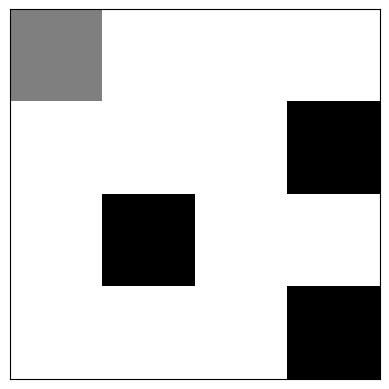

This figure's Python source:
class MHGrid:
    def __init__(self, n_rows=4, n_cols=4, goals=None):
        """
        Initialize the grid environment with the given number of rows and columns.
        """
        # Store grid dimensions
        self.n_rows = n_rows
        self.n_cols = n_cols

        # Map action indices to directions
        self.action_map = {
            0: 'UP',
            1: 'RIGHT',
            2: 'DOWN',
            3: 'LEFT'
        }

        # Initialize the starting position
        self.start_state = (0, 0)

        # Initialize the current state at the starting position
        self.current_state = self.start_state

        # Initialize the history with the starting state
        self.history = [self.current_state]

        # Set the goal position at the bottom-right corner of the grid
        self.goals = goals
        if self.goals is None:
            self.goals = [(n_rows - 1, n_cols - 1)]
        

    def step(self, action):
        """
        Take a step in the environment based on the action provided.
        If the action would take the agent outside the grid,
        reset the agent to the starting position.
        Returns the next state, reward, and whether the episode is done.
        """
        # Unpack the current state
        row, col = self.current_state

        # Determine the intended new position based on the action
        if action == 0:  # UP
            new_row = row - 1
            new_col = col
        elif action == 1:  # RIGHT
            new_row = row
            new_col = col + 1
        elif action == 2:  # DOWN
            new_row = row + 1
            new_col = col
        elif action == 3:  # LEFT
            new_row = row
            new_col = col - 1
        else:
            raise ValueError("Invalid action.")

        # Check if the new position is outside the grid boundaries
        if (0 <= new_row < self.n_rows) and (0 <= new_col < self.n_cols):
            # Valid move, update the current state
            self.current_state = (new_row, new_col)
        else:
            # Invalid move, reset to starting position
            self.current_state = self.start_state

        # Add the new state to the history
        self.history.append(self.current_state)

        # Check if the goal has been reached
        if self.current_state in self.goals:
            reward = 1  # Positive reward for reaching the goal
            done = True
        else:
            reward = 0  # No reward for other steps
            done = False

        # Return the next state, reward, and done flag
        return self.current_state, reward, done

    def reset(self):
        """
        Reset the environment to the starting state and clear the history.
        """
        # Reset the current state to the starting position
        self.current_state = self.start_state

        # Clear the history and add the starting state
        self.history = [self.current_state]

    def render(self, mode='human'):
        """
        Render the environment.
        Mode can be 'human' or 'ansi':
        - 'human': Display a visualization using matplotlib.
        - 'ansi': Print the environment in the terminal with the current state (*) and the goal (G).
        """
        if mode == 'human':
            # Import matplotlib for visualization
            import matplotlib.pyplot as plt
            import numpy as np

            # Create a grid representation
            grid = np.zeros((self.n_rows, self.n_cols))

            # Mark the current position
            row, col = self.current_state
            grid[row, col] = 0.5  # Agent position

            # Mark the goal position
            for goal in self.goals:
                goal_row, goal_col = goal
                grid[goal_row, goal_col] = 1.0  # Goal position

            # Plot the grid with (0,0) at the upper-left corner
            plt.imshow(grid, cmap='gray_r', interpolation='nearest')
            plt.xticks([])
            plt.yticks([])
            plt.grid(True)
            plt.show()

        elif mode == 'ansi':
            # Create a grid representation using a list of lists
            grid = [[' ' for _ in range(self.n_cols)] for _ in range(self.n_rows)]

            # Mark the goal position
            for goal in self.goals:
                goal_row, goal_col = goal
                grid[goal_row][goal_col] = 'G'

            # Mark the current position
            row, col = self.current_state
            if grid[row][col] == 'G':
                grid[row][col] = '*G'  # Agent is at the goal
            else:
                grid[row][col] = '*'

            # Print the grid from top to bottom to align with (0,0) at the upper-left
            for r in grid:
                print('|' + '|'.join(r) + '|')

        else:
            raise ValueError("Invalid mode for render.")

    def get_state(self):
        """
        Return the current state of the agent in the environment.
        """
        return self.current_state

    def get_history(self):
        """
        Return the history of states visited by the agent.
        """
        return self.history
    
    def legal_actions(self, s=None):
        if s is None:
            s = self.current_state
        row, col = s
        actions = []
        if row > 0:
            actions.append(0)
        if row < self.n_rows - 1:
            actions.append(2)
        if col > 0:
            actions.append(3)
        if col < self.n_cols - 1:
            actions.append(1)
        actions = list(sorted(actions))
        return actions

    def __repr__(self):
        """
        Return a string representation of the environment.
        """
        return f'MHGrid(n_rows={self.n_rows}, n_cols={self.n_cols}, current_state={self.current_state}, goals={self.goals})'

    def animate(self, mode='human', interval=500):
        """
        Replay the history of states visited.
        Mode can be 'human' or 'ansi':
        - 'human': Show an animation using matplotlib.
        - 'ansi': Print the animation in the terminal, updating in place.
        The interval parameter controls the speed of the animation in milliseconds.
        """
        if mode == 'human':
            # Import necessary libraries for animation
            import matplotlib.pyplot as plt
            import matplotlib.animation as animation
            import numpy as np

            # Set up the figure and axis
            fig, ax = plt.subplots()
            grid = np.zeros((self.n_rows, self.n_cols))
            for goal in self.goals:
                goal_row, goal_col = goal
                grid[goal_row, goal_col] = 1.0  # Goal position

            # Display the initial grid
            im = ax.imshow(grid, cmap='gray_r', interpolation='nearest')
            ax.set_xticks([])
            ax.set_yticks([])
            ax.grid(True)

            # Function to update the grid for each frame
            def update(frame):
                # Clear the grid
                grid = np.zeros((self.n_rows, self.n_cols))
                # Mark the agent's position
                row, col = self.history[frame]
                grid[row, col] = 0.5  # Agent position
                # Mark the goal position
                for goal in self.goals:
                    goal_row, goal_col = goal
                    grid[goal_row, goal_col] = 1.0
                # Update the image data
                im.set_array(grid)
                return [im]

            # Create the animation
            ani = animation.FuncAnimation(fig, update, frames=len(self.history),
                                          interval=interval, blit=True, repeat=False)
            # Display the animation
            plt.show()

        elif mode == 'ansi':
            # Import time for sleep and os for clearing the terminal
            import time
            import os

            # Iterate through the history of states
            for state in self.history:
                # Clear the terminal
                os.system('cls' if os.name == 'nt' else 'clear')

                # Create a grid representation
                grid = [[' ' for _ in range(self.n_cols)] for _ in range(self.n_rows)]

                # Mark the goal position
                for goal in self.goals:
                    goal_row, goal_col = goal
                    grid[goal_row][goal_col] = 'G'

                # Mark the current position
                row, col = state
                if grid[row][col] == 'G':
                    grid[row][col] = '*G'  # Agent is at the goal
                else:
                    grid[row][col] = '*'

                # Print the grid from top to bottom
                for r in grid:
                    print('|' + '|'.join(r) + '|')

                # Pause for the specified interval
                time.sleep(interval / 1000.0)
        else:
            raise ValueError("Invalid mode for animate.")

if __name__ == '__main__':
    goals = (3, 3), (1, 3), (2, 1)
    env = MHGrid(n_rows=4, n_cols=4, goals=goals)
    print(env)
    print('Current state:', env.get_state())
    env.render(mode='ansi')
    # Example steps
    actions = [1, 1, 1, 1, 1, 1, 1, 2, 3]  # UP, RIGHT, RIGHT, DOWN, LEFT
    for action in actions:
        state, reward, done = env.step(action)
        print(f"Action taken: {env.action_map[action]}")
        print(env)
        print('Current state:', env.get_state())
        env.render(mode='ansi')
        if done:
            print("Goal reached!")
            break
    print('History:', env.get_history())
    env.animate(mode='human', interval=500)
